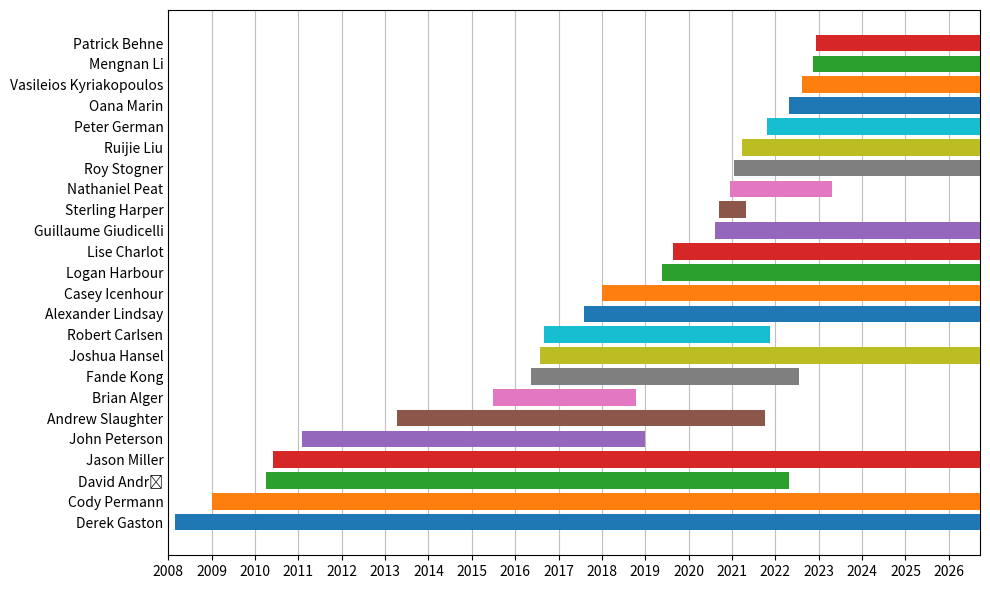

Write the Python code that produced this figure.
#!/usr/bin/env python
#* This file is part of the MOOSE framework
#* https://www.mooseframework.org
#*
#* All rights reserved, see COPYRIGHT for full restrictions
#* https://github.com/idaholab/moose/blob/master/COPYRIGHT
#*
#* Licensed under LGPL 2.1, please see LICENSE for details
#* https://www.gnu.org/licenses/lgpl-2.1.html

from datetime import date, timedelta
import matplotlib.dates as mdates
import matplotlib.pyplot as plt

REF_DATE = date(2008, 1, 1)

class Member(object):
    def __init__(self, name, start, end=date.today()):
        self.name = name
        self.start = start
        self.end = end
        self.days = (self.end - self.start).days
        self.offset = (self.start - REF_DATE).days

class Members(object):
    def __init__(self):
        self.__members = list()
    def __iter__(self):
        for m in self.__members:
            yield m
    def __len__(self):
        return len(self.__members)
    def __getitem__(self, index):
        return self.__members[index]
    def add(self, *args, **kwargs):
        self.__members.append(Member(*args, **kwargs))
    def names(self):
        return [m.name for m in self.__members]

if __name__ == '__main__':

    fig = plt.figure(figsize=(10,6), dpi=200)
    ax = fig.add_subplot(111)

    members = Members()
    members.add('Derek Gaston', date(2008, 3, 1))
    members.add('Cody Permann', date(2009, 1, 1))
    members.add(u'David Andr\u0161', date(2010, 4, 1), date(2022, 4, 29))
    members.add('Jason Miller', date(2010, 6, 1))
    members.add('John Peterson', date(2011, 2, 1), date(2018, 12, 31))
    members.add('Andrew Slaughter', date(2013, 4, 8), date(2021, 10, 8))
    members.add('Brian Alger', date(2015, 7, 1), date(2018, 10, 15))
    members.add('Fande Kong', date(2016, 5, 16), date(2022, 7, 22))
    members.add('Joshua Hansel', date(2016,8,1))
    members.add('Robert Carlsen', date(2016, 9, 1), date(2021, 11, 18))
    members.add('Alexander Lindsay', date(2017,8,1))
    members.add('Casey Icenhour', date(2018, 1, 2))
    members.add('Logan Harbour', date(2019, 5, 20))
    members.add('Lise Charlot', date(2019, 8, 19))
    members.add('Guillaume Giudicelli', date(2020, 8, 10))
    members.add('Sterling Harper', date(2020, 9, 14), date(2021, 4, 29))
    members.add('Nathaniel Peat', date(2020, 12, 14), date(2023, 4, 20))
    members.add('Roy Stogner', date(2021, 1, 18))
    members.add('Ruijie Liu', date(2021, 3, 23))
    members.add('Peter German', date(2021, 10, 21))
    members.add('Oana Marin', date(2022, 4, 25))
    members.add('Vasileios Kyriakopoulos', date(2022, 8, 15))
    members.add('Mengnan Li', date(2022, 11, 14))
    members.add('Patrick Behne', date(2022, 12, 12))

    for i, mem in enumerate(members):
        plt.barh(i, mem.days, left=mem.offset, zorder=3)

    ax.set_yticks(range(0, len(members)))
    ax.set_yticklabels(members.names())
    ax.tick_params('y', length=0)

    ax.set_xlim(0, (date.today() - REF_DATE).days)
    ax.set_xticks([(date(y, 1, 1) - REF_DATE).days for y in range(REF_DATE.year, date.today().year + 1)])
    ax.set_xticklabels(range(REF_DATE.year, date.today().year+1))

    ax.grid(True, axis='x', color=[0.75]*3, zorder=0)
    fig.tight_layout()
    fig.savefig('moose_team.png')
